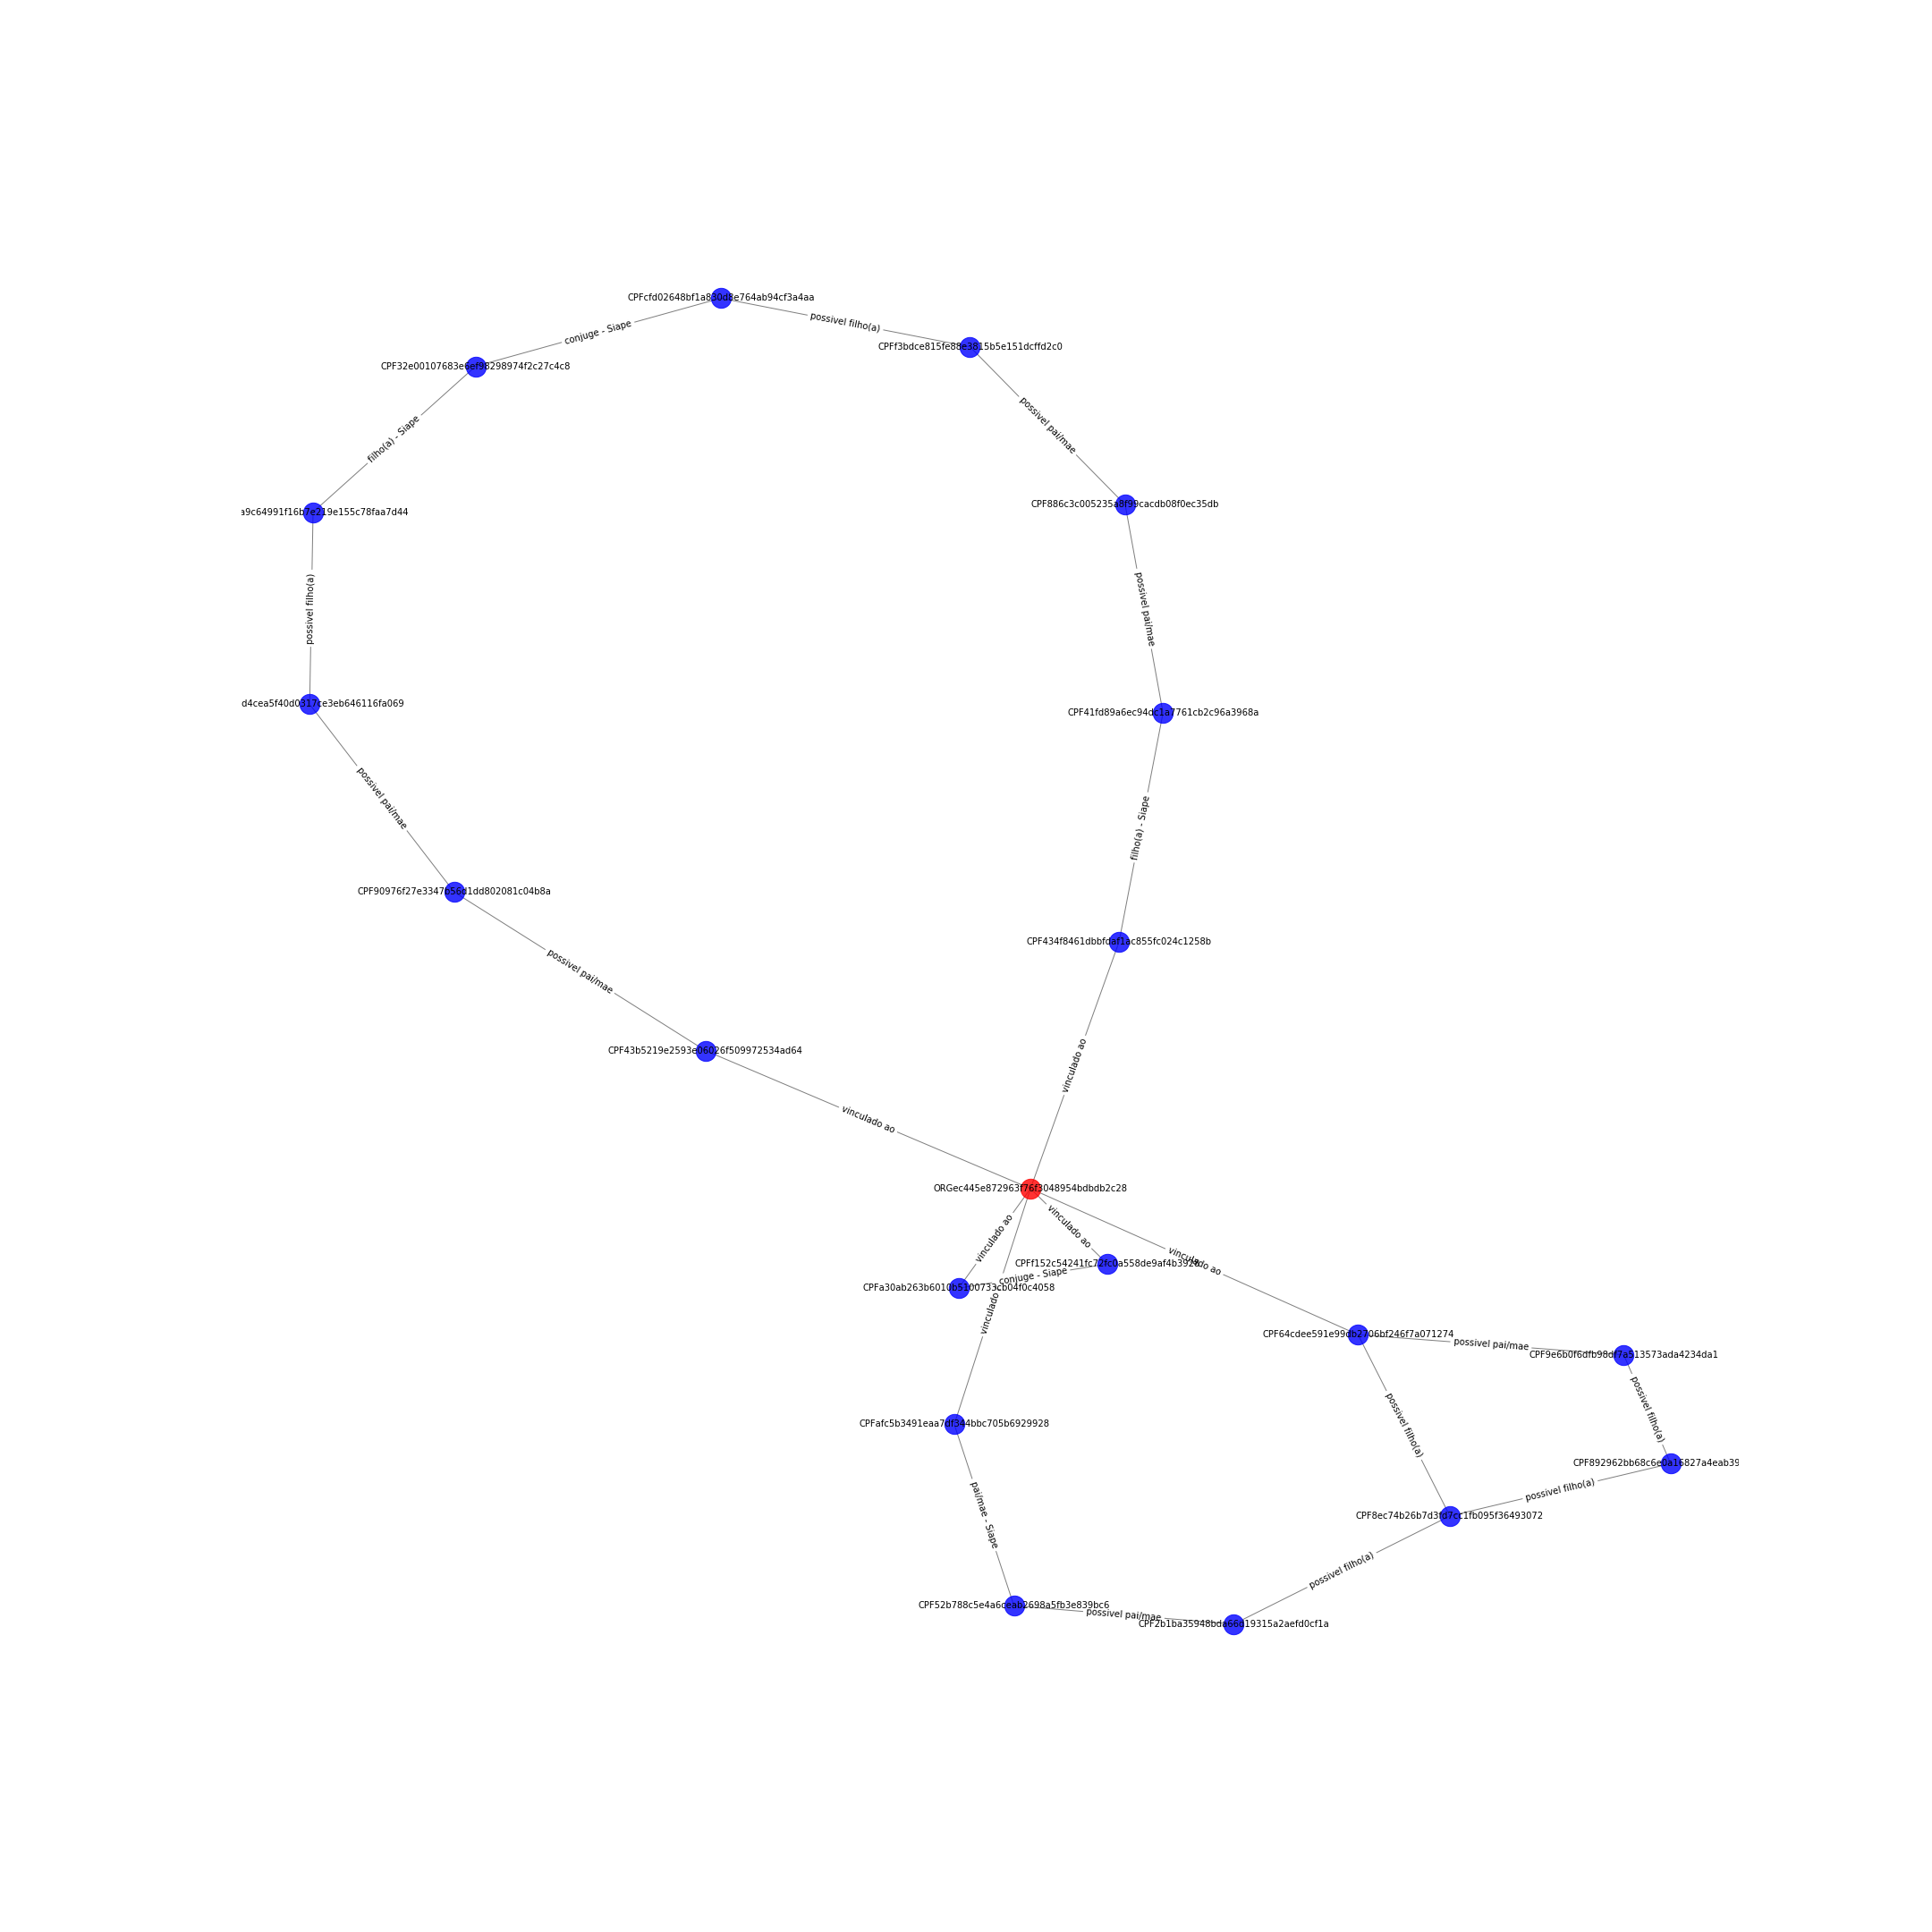

The file beside this chart, header and first rows:
CPF5a9c64991f16b7e219e155c78faa7d44; CPF32e00107683e6ef98298974f2c27c4c8; {'etiqueta': 'filho(a) - Siape'}
CPF5a9c64991f16b7e219e155c78faa7d44; CPF5ad4cea5f40d0317ce3eb646116fa069; {'etiqueta': 'possivel filho(a)'}
CPF41fd89a6ec94dc1a7761cb2c96a3968a; CPF434f8461dbbfdaf1ac855fc024c1258b; {'etiqueta': 'filho(a) - Siape'}
CPF41fd89a6ec94dc1a7761cb2c96a3968a; CPF886c3c005235a8f99cacdb08f0ec35db; {'etiqueta': 'possivel pai/mae'}
CPFafc5b3491eaa7df344bbc705b6929928; CPF52b788c5e4a6ceab2698a5fb3e839bc6; {'etiqueta': 'pai/mae - Siape'}
CPFafc5b3491eaa7df344bbc705b6929928; ORGec445e872963f76f3048954bdbdb2c28; {'etiqueta': 'vinculado ao'}
CPF8ec74b26b7d3fd7cc1fb095f36493072; CPF2b1ba35948bda66d19315a2aefd0cf1a; {'etiqueta': 'possivel filho(a)'}
CPF8ec74b26b7d3fd7cc1fb095f36493072; CPF64cdee591e99db2706bf246f7a071274; {'etiqueta': 'possivel filho(a)'}
CPF8ec74b26b7d3fd7cc1fb095f36493072; CPF892962bb68c6e0a16827a4eab39adb08; {'etiqueta': 'possivel filho(a)'}
CPFcfd02648bf1a830d8e764ab94cf3a4aa; CPFf3bdce815fe88e3815b5e151dcffd2c0; {'etiqueta': 'possivel filho(a)'}
CPFcfd02648bf1a830d8e764ab94cf3a4aa; CPF32e00107683e6ef98298974f2c27c4c8; {'etiqueta': 'conjuge - Siape'}
CPF886c3c005235a8f99cacdb08f0ec35db; CPFf3bdce815fe88e3815b5e151dcffd2c0; {'etiqueta': 'possivel pai/mae'}
CPF90976f27e3347b56d1dd802081c04b8a; CPF5ad4cea5f40d0317ce3eb646116fa069; {'etiqueta': 'possivel pai/mae'}
CPF90976f27e3347b56d1dd802081c04b8a; CPF43b5219e2593e06026f509972534ad64; {'etiqueta': 'possivel pai/mae'}
ORGec445e872963f76f3048954bdbdb2c28; CPF64cdee591e99db2706bf246f7a071274; {'etiqueta': 'vinculado ao'}
ORGec445e872963f76f3048954bdbdb2c28; CPF434f8461dbbfdaf1ac855fc024c1258b; {'etiqueta': 'vinculado ao'}
ORGec445e872963f76f3048954bdbdb2c28; CPFf152c54241fc72fc0a558de9af4b3928; {'etiqueta': 'vinculado ao'}
ORGec445e872963f76f3048954bdbdb2c28; CPF43b5219e2593e06026f509972534ad64; {'etiqueta': 'vinculado ao'}
ORGec445e872963f76f3048954bdbdb2c28; CPFa30ab263b6010b5100733cb04f0c4058; {'etiqueta': 'vinculado ao'}
CPFf152c54241fc72fc0a558de9af4b3928; CPFa30ab263b6010b5100733cb04f0c4058; {'etiqueta': 'conjuge - Siape'}
CPF64cdee591e99db2706bf246f7a071274; CPF9e6b0f6dfb98df7a513573ada4234da1; {'etiqueta': 'possivel pai/mae'}
CPF52b788c5e4a6ceab2698a5fb3e839bc6; CPF2b1ba35948bda66d19315a2aefd0cf1a; {'etiqueta': 'possivel pai/mae'}
CPF9e6b0f6dfb98df7a513573ada4234da1; CPF892962bb68c6e0a16827a4eab39adb08; {'etiqueta': 'possivel filho(a)'}
